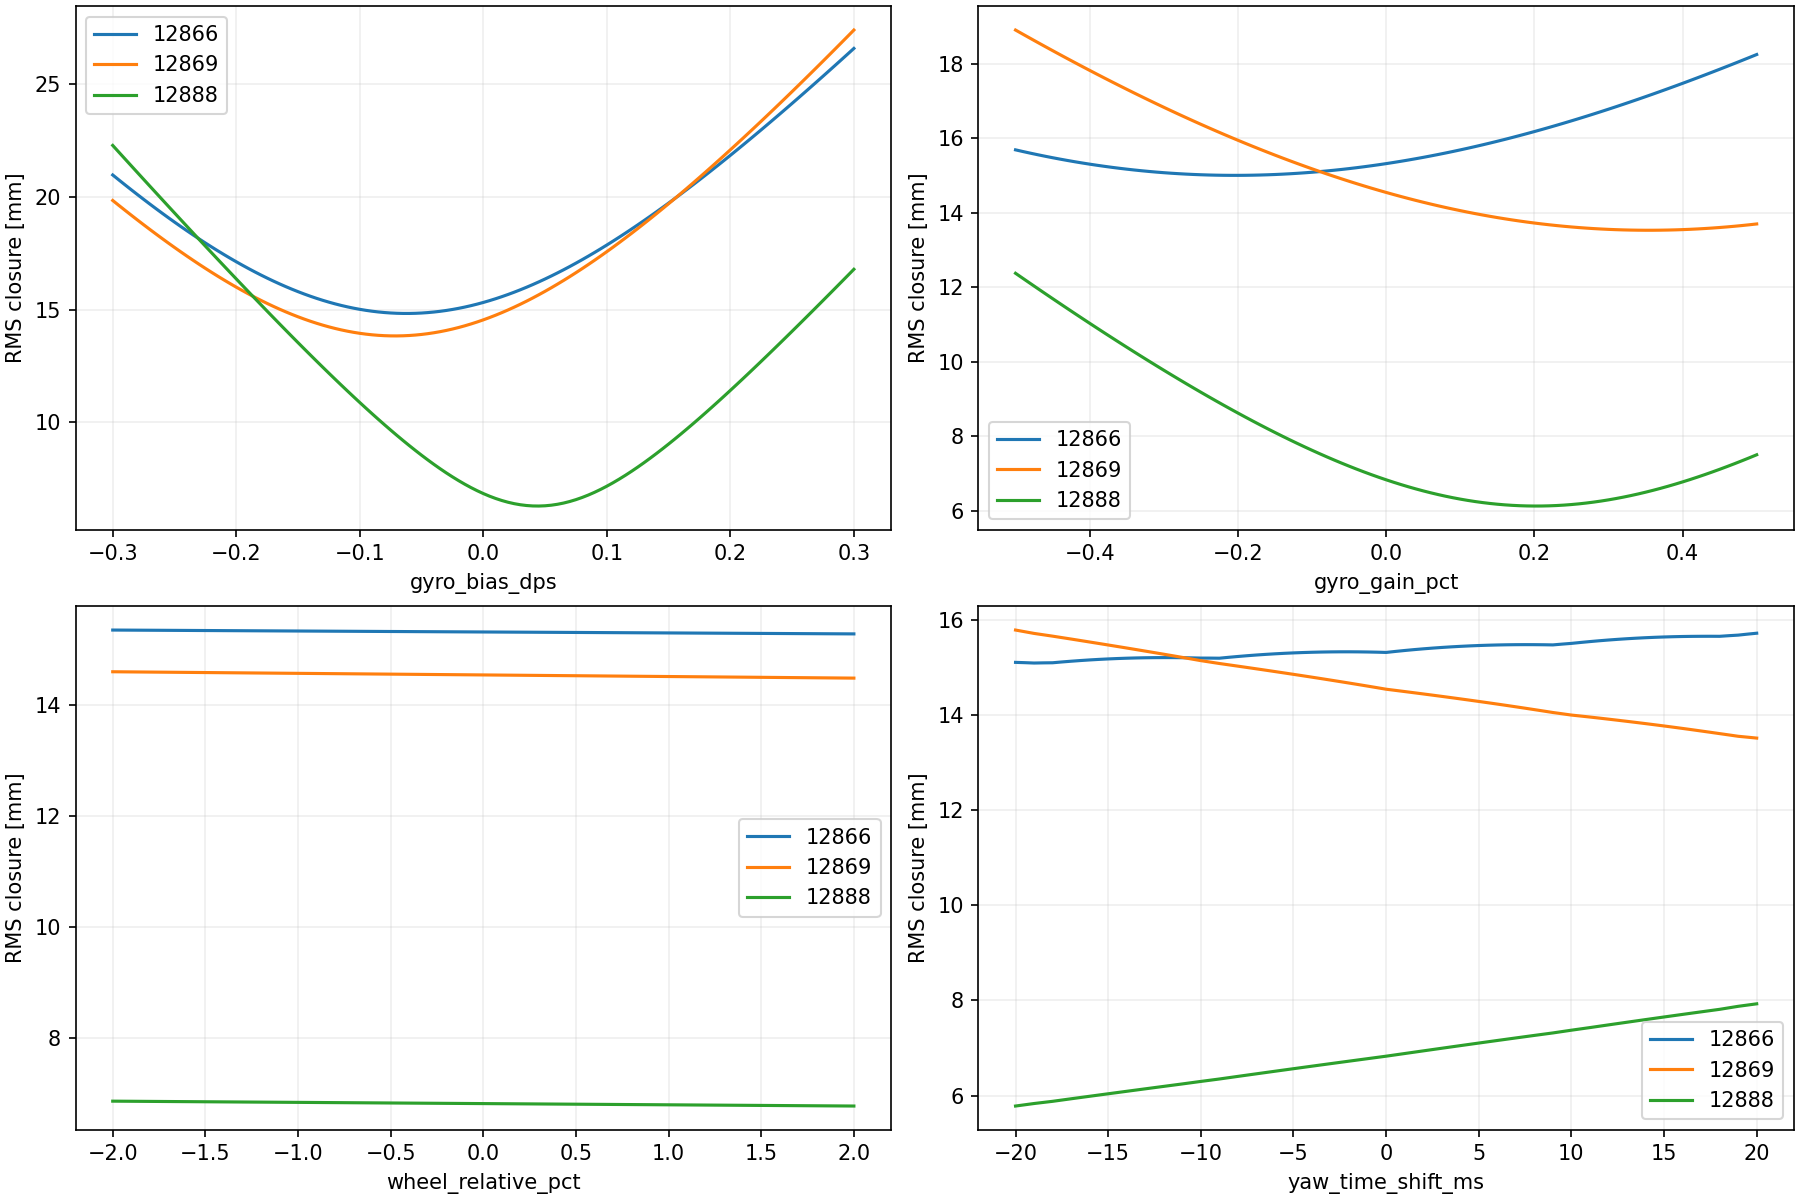

Values plotted in this chart, from the file beside it:
log, direction, parameter, value, mean_X_mm, mean_Y_mm, rms_closure_mm, rms_change_from_baseline_mm
12866, CW, gyro_bias_dps, -0.3, 17.53, 9.725, 20.97, 20.82
12866, CW, gyro_bias_dps, -0.295, 17.45, 9.383, 20.75, 20.47
12866, CW, gyro_bias_dps, -0.29, 17.37, 9.042, 20.53, 20.12
12866, CW, gyro_bias_dps, -0.285, 17.29, 8.701, 20.32, 19.77
12866, CW, gyro_bias_dps, -0.28, 17.2, 8.362, 20.1, 19.42
12866, CW, gyro_bias_dps, -0.275, 17.12, 8.022, 19.89, 19.07
12866, CW, gyro_bias_dps, -0.27, 17.03, 7.683, 19.68, 18.72
12866, CW, gyro_bias_dps, -0.265, 16.94, 7.345, 19.48, 18.37
12866, CW, gyro_bias_dps, -0.26, 16.85, 7.007, 19.28, 18.02
12866, CW, gyro_bias_dps, -0.255, 16.76, 6.67, 19.08, 17.68
12866, CW, gyro_bias_dps, -0.25, 16.66, 6.333, 18.88, 17.33
12866, CW, gyro_bias_dps, -0.245, 16.57, 5.997, 18.69, 16.98
12866, CW, gyro_bias_dps, -0.24, 16.47, 5.661, 18.5, 16.63
12866, CW, gyro_bias_dps, -0.235, 16.37, 5.326, 18.31, 16.28
12866, CW, gyro_bias_dps, -0.23, 16.27, 4.992, 18.13, 15.93
12866, CW, gyro_bias_dps, -0.225, 16.17, 4.658, 17.95, 15.58
12866, CW, gyro_bias_dps, -0.22, 16.07, 4.325, 17.78, 15.23
12866, CW, gyro_bias_dps, -0.215, 15.97, 3.992, 17.61, 14.89
12866, CW, gyro_bias_dps, -0.21, 15.86, 3.66, 17.44, 14.54
12866, CW, gyro_bias_dps, -0.205, 15.75, 3.329, 17.28, 14.19
12866, CW, gyro_bias_dps, -0.2, 15.65, 2.998, 17.12, 13.84
12866, CW, gyro_bias_dps, -0.195, 15.54, 2.668, 16.97, 13.49
12866, CW, gyro_bias_dps, -0.19, 15.43, 2.339, 16.82, 13.15
12866, CW, gyro_bias_dps, -0.185, 15.31, 2.01, 16.67, 12.8
12866, CW, gyro_bias_dps, -0.18, 15.2, 1.682, 16.53, 12.45
12866, CW, gyro_bias_dps, -0.175, 15.08, 1.354, 16.4, 12.1
12866, CW, gyro_bias_dps, -0.17, 14.97, 1.027, 16.27, 11.76
12866, CW, gyro_bias_dps, -0.165, 14.85, 0.7008, 16.14, 11.41
12866, CW, gyro_bias_dps, -0.16, 14.73, 0.3753, 16.02, 11.06
12866, CW, gyro_bias_dps, -0.155, 14.6, 0.05041, 15.9, 10.71
12866, CW, gyro_bias_dps, -0.15, 14.48, -0.2738, 15.79, 10.37
12866, CW, gyro_bias_dps, -0.145, 14.36, -0.5973, 15.69, 10.02
12866, CW, gyro_bias_dps, -0.14, 14.23, -0.9201, 15.59, 9.674
12866, CW, gyro_bias_dps, -0.135, 14.1, -1.242, 15.5, 9.327
12866, CW, gyro_bias_dps, -0.13, 13.98, -1.564, 15.41, 8.98
12866, CW, gyro_bias_dps, -0.125, 13.85, -1.884, 15.33, 8.634
12866, CW, gyro_bias_dps, -0.12, 13.71, -2.204, 15.25, 8.287
12866, CW, gyro_bias_dps, -0.115, 13.58, -2.523, 15.18, 7.941
12866, CW, gyro_bias_dps, -0.11, 13.45, -2.842, 15.12, 7.594
12866, CW, gyro_bias_dps, -0.105, 13.31, -3.16, 15.06, 7.248
12866, CW, gyro_bias_dps, -0.1, 13.17, -3.477, 15.01, 6.902
12866, CW, gyro_bias_dps, -0.095, 13.03, -3.793, 14.96, 6.556
12866, CW, gyro_bias_dps, -0.09, 12.89, -4.109, 14.92, 6.21
12866, CW, gyro_bias_dps, -0.085, 12.75, -4.423, 14.89, 5.864
12866, CW, gyro_bias_dps, -0.08, 12.61, -4.737, 14.87, 5.518
12866, CW, gyro_bias_dps, -0.075, 12.47, -5.051, 14.85, 5.173
12866, CW, gyro_bias_dps, -0.07, 12.32, -5.363, 14.83, 4.827
12866, CW, gyro_bias_dps, -0.065, 12.17, -5.675, 14.83, 4.482
12866, CW, gyro_bias_dps, -0.06, 12.02, -5.986, 14.83, 4.136
12866, CW, gyro_bias_dps, -0.055, 11.87, -6.296, 14.83, 3.791
12866, CW, gyro_bias_dps, -0.05, 11.72, -6.605, 14.84, 3.446
12866, CW, gyro_bias_dps, -0.045, 11.57, -6.913, 14.86, 3.101
12866, CW, gyro_bias_dps, -0.04, 11.42, -7.221, 14.89, 2.756
12866, CW, gyro_bias_dps, -0.035, 11.26, -7.528, 14.92, 2.411
12866, CW, gyro_bias_dps, -0.03, 11.1, -7.834, 14.96, 2.066
12866, CW, gyro_bias_dps, -0.025, 10.95, -8.139, 15, 1.722
12866, CW, gyro_bias_dps, -0.02, 10.79, -8.443, 15.05, 1.377
12866, CW, gyro_bias_dps, -0.015, 10.63, -8.747, 15.11, 1.033
12866, CW, gyro_bias_dps, -0.01, 10.46, -9.05, 15.17, 0.6884
12866, CW, gyro_bias_dps, -0.005, 10.3, -9.351, 15.24, 0.3441
... 4,164 more rows
